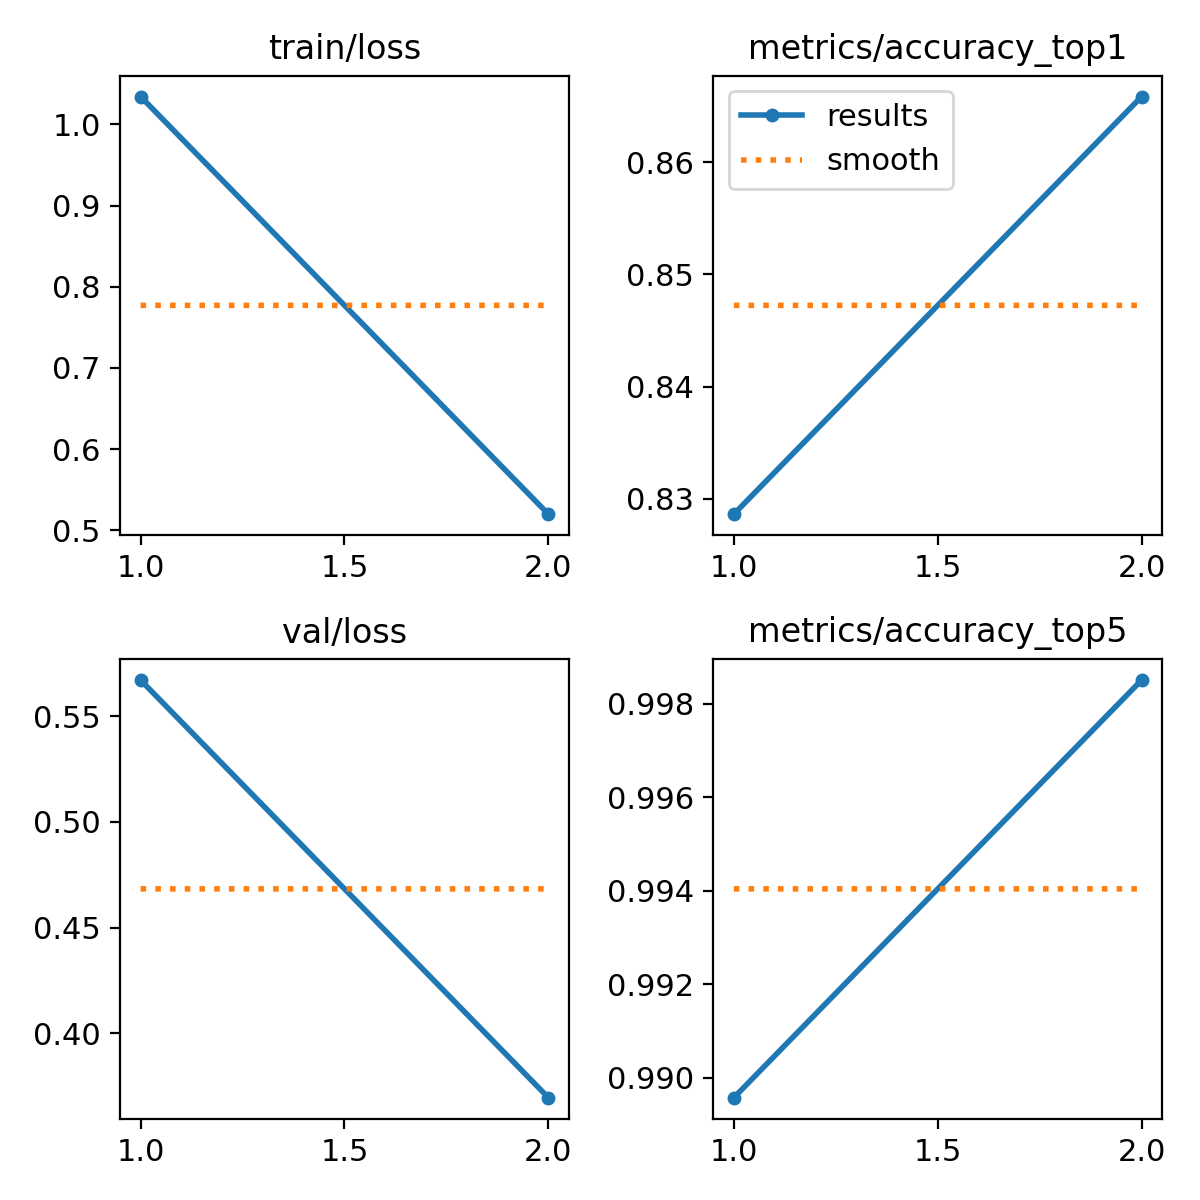

The table this chart was drawn from, first rows:
epoch, time, train/loss, metrics/accuracy_top1, metrics/accuracy_top5, val/loss, lr/pg0, lr/pg1, lr/pg2
1, 123.3, 1.034, 0.8286, 0.9896, 0.5672, 0.0003012, 0.0003012, 0.0003012
2, 243.2, 0.52, 0.8659, 0.9985, 0.3694, 0.0003051, 0.0003051, 0.0003051
